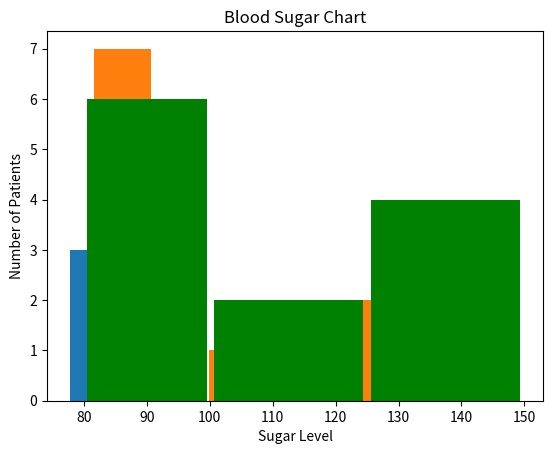
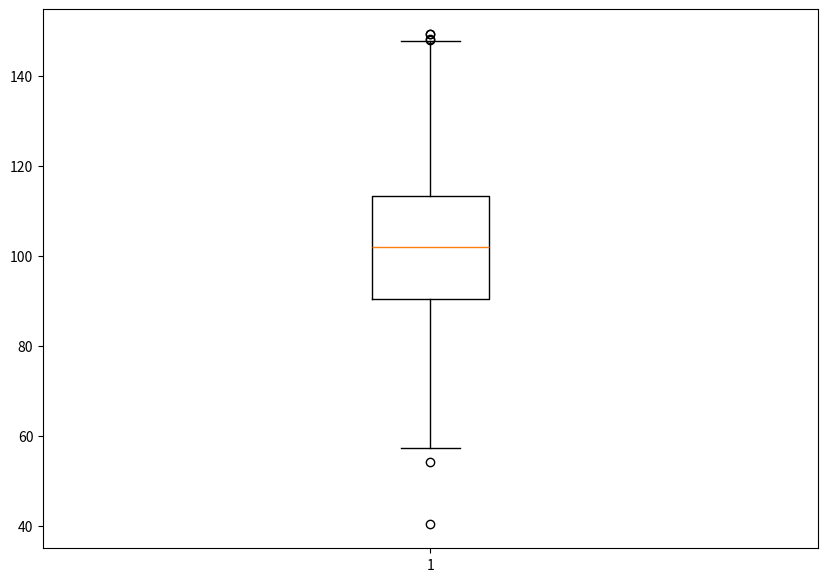
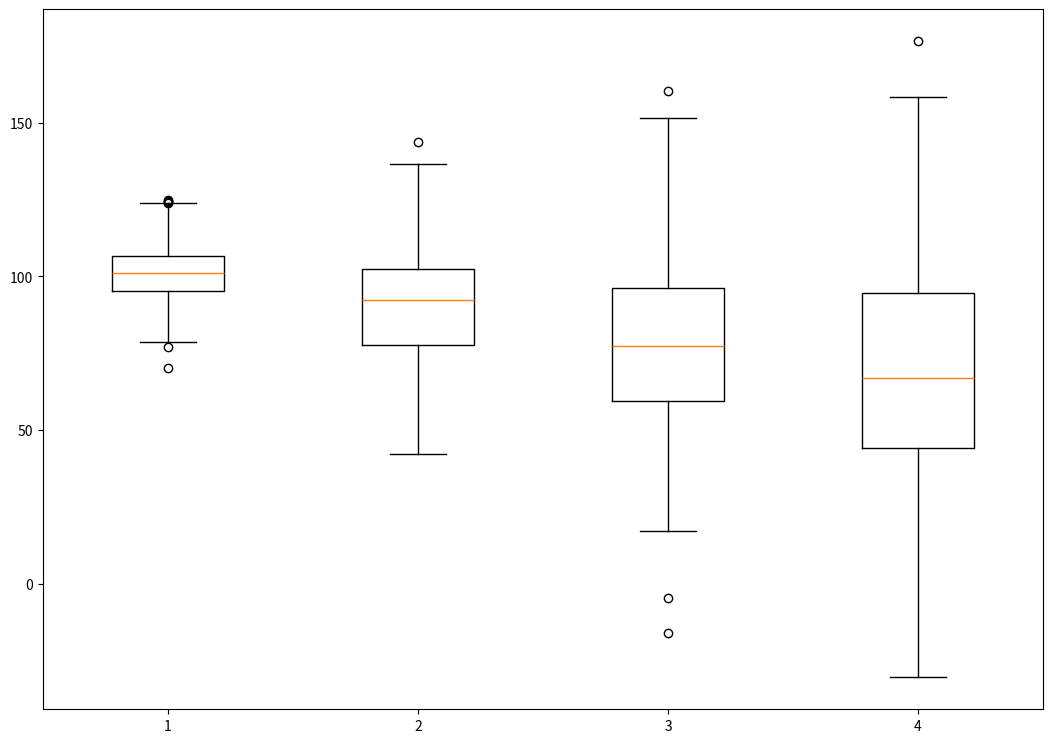

Reproduce these figures in Python, in order.
# -*- coding: utf-8 -*-
"""
Created on Thu Apr 25 09:06:59 2024

@author: Admin
"""
##################################################
'''Histogram'''
##################################################

import matplotlib.pyplot as plt
blood_Sugar=[113,85,90,150,149,88,93,115,135,80,77,82,129]
plt.hist(blood_Sugar,rwidth=0.8)#by default number of bins is set to 10
plt.hist(blood_Sugar,rwidth=0.5,bins=4)

'''
Histogram showing normal ,pre-diabetics patients distribution

80-100 : Normal
100-125 : Pre-diabetics
125 onwards : Diabetics
'''
plt.xlabel("Sugar Level")
plt.ylabel("Number of Patients")
plt.title("Blood Sugar Chart")

plt.hist(blood_Sugar, bins=[80,100,125,150], rwidth=0.95,color='green')

###########################################
'''Boxplot'''
'''In  boxplot dots are called outliers'''

#import libraries
import matplotlib.pyplot as plt
import numpy as np

#Create dataset
np.random.seed(10)
data = np.random.normal(100,20,200)

fig = plt.figure(figsize =(10,7))
#Creating plot
plt.boxplot(data)
#show plot
plt.show()
#################################################
#Multiple Boxplot

#import libraries
import matplotlib.pyplot as plt
import numpy as np

#Create dataset
np.random.seed(10)
data_1 = np.random.normal(100,10,200)
data_2 = np.random.normal(90,20,200)
data_3 = np.random.normal(80,30,200)
data_4 = np.random.normal(70,40,200)
data = [data_1,data_2,data_3,data_4]

fig = plt.figure(figsize=(10,7))
#Creating axes instance
ax = fig.add_axes([0,0,1,1])
#Creating plot
pb = ax.boxplot(data)
#show plot
plt.show()


  
